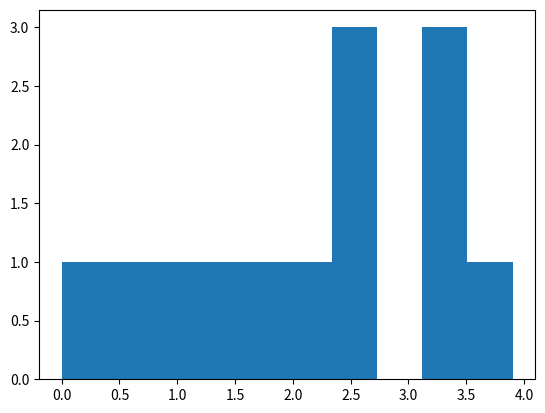

This figure's Python source: (Note: this script raises an exception after producing the figure.)
import matplotlib.pyplot as plt 

values = [0, 0.6, 0.8, 1.4, 1.6, 2.2, 2.5, 2.6, 3.2, 3.5, 3.9, 3.4, 2.6]

plt.hist (values, bin = 3)#plots a three column histogram
plt.show ()#display the histogram